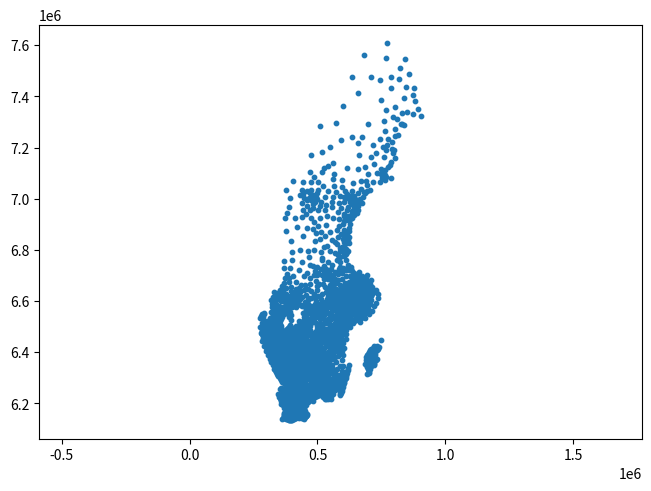

This figure's Python source:
import matplotlib.pyplot as plt
def scatter(ax, x, y):
  ax.scatter(x, y, s=10)
fig, ax = plt.subplots(1,1, constrained_layout=True)
scatter(ax, [370967, 392991, 394806, 296621, 366922, 459418, 375272, 475478, 561330, 588014, 366757, 670285, 375772, 583370, 531204, 359437, 640495, 646497, 518150, 321685, 664274, 704623, 288871, 472723, 354628, 514408, 335613, 469090, 588380, 399647, 599346, 405309, 675475, 347295, 526711, 380630, 530297, 539779, 362586, 715455, 419075, 368958, 406959, 351606, 571230, 509494, 391906, 395752, 485110, 701056, 631711, 721773, 659383, 376082, 364270, 456637, 368296, 533252, 463346, 515084, 504902, 289982, 326254, 376472, 647387, 515862, 305152, 362532, 602615, 529595, 374504, 609412, 424091, 526634, 730889, 385331, 323094, 495660, 595838, 652353, 606157, 447454, 505021, 659388, 384060, 501882, 497816, 366291, 708745, 429293, 489688, 689205, 302620, 323420, 338141, 439147, 281313, 299937, 650224, 367551, 493383, 390306, 311607, 512869, 517121, 784350, 369267, 583627, 673108, 512259, 506066, 472091, 383525, 508347, 461936, 650785, 362731, 448645, 695583, 837314, 439652, 479724, 575896, 874409, 363917, 438688, 361400, 432599, 706871, 439913, 599524, 598337, 630504, 511663, 445055, 404945, 423889, 490011, 689354, 369186, 404349, 672364, 676303, 459617, 372284, 610963, 710017, 422576, 708920, 560677, 596315, 640463, 389698, 487916, 442515, 404423, 469796, 471598, 688306, 363106, 666868, 507836, 497148, 541405, 330440, 343182, 586111, 385912, 573443, 380810, 360004, 505198, 545213, 571440, 648310, 512591, 554201, 578003, 376415, 425495, 407703, 452255, 719997, 322043, 578843, 499136, 674340, 460739, 598672, 388110, 593463, 661511, 588290, 486490, 377074, 488417, 340309, 377923, 601599, 671322, 556351, 702722, 610090, 655200, 360439, 543809, 544319, 361516, 420423, 701492, 419053, 557904, 665544, 433832, 376097, 333536, 540406, 531627, 398336, 568294, 640607, 378880, 375446, 341284, 904703, 399042, 496636, 509264, 681183, 423886, 494607, 413306, 373187, 381070, 325706, 562442, 430033, 681191, 366431, 561914, 418113, 653005, 606011, 604019, 593522, 304734, 373451, 340250, 552086, 701138, 595518, 622912, 380720, 434124, 370875, 415541, 699277, 301078, 489308, 318240, 475782, 426427, 701536, 348448, 583325, 575121, 442112, 419750, 340206, 608195, 614368, 341434, 583187, 680675, 360693, 462990, 443021, 311140, 389383, 589388, 613002, 559197, 589668, 332540, 457829, 370680, 584071, 384832, 408223, 373798, 497374, 495912, 320102, 492291, 481889, 359200, 704130, 623700, 408952, 370265, 441531, 488453, 615288, 417416, 380518, 406840, 472686, 338325, 591589, 458497, 704816, 372949, 347898, 423333, 400397, 673379, 573788, 355371, 370254, 670244, 601057, 377542, 409545, 429351, 635669, 670365, 759155, 467825, 639400, 389254, 634125, 398935, 642114, 592351, 447708, 379715, 451546, 457979, 412947, 357920, 341884, 319216, 660397, 430616, 413043, 337097, 436081, 388181, 449145, 365241, 594562, 335136, 692185, 761519, 628738, 668167, 561532, 742416, 607017, 600106, 381272, 704198, 314826, 568530, 586605, 321540, 524855, 546305, 383562, 398201, 811541, 385123, 692963, 728762, 441174, 376487, 496565, 374024, 438689, 462462, 404612, 507726, 375616, 427548, 426166, 343376, 461380, 494704, 696191, 312547, 541508, 677880, 615451, 610086, 796407, 676221, 605250, 514202, 324257, 488977, 700080, 677356, 413159, 438745, 536870, 571001, 721122, 324802, 591945, 445893, 623574, 522109, 720257, 401474, 722674, 440128, 505700, 320342, 706468, 505063, 686520, 503192, 377704, 602258, 619126, 330684, 330444, 387233, 635376, 590579, 310436, 433283, 316971, 680944, 383488, 422759, 384291, 662814, 739565, 373590, 513934, 335184, 384776, 760904, 319902, 389176, 573623, 649259, 371152, 497083, 358445, 879784, 539154, 435525, 726940, 600053, 364607, 549811, 332352, 314631, 291611, 462971, 443318, 353387, 442754, 618299, 573025, 394309, 397753, 366266, 568894, 568646, 378413, 291819, 410359, 414328, 375617, 489729, 703174, 605071, 592815, 390507, 432882, 350465, 370518, 386490, 333447, 563883, 332364, 325212, 603661, 619501, 690935, 431693, 404993, 418547, 554125, 420340, 430362, 567971, 613867, 317666, 433132, 626950, 382567, 597934, 373031, 432100, 323392, 578838, 670208, 373745, 439602, 296724, 659407, 380987, 475277, 432541, 788751, 379770, 728490, 412302, 413850, 374475, 375745, 610071, 419030, 819212, 557705, 348417, 342971, 377903, 388776, 442524, 580994, 718547, 424503, 606672, 763876, 567607, 349456, 357746, 569188, 594175, 403529, 341454, 509873, 556470, 293094, 764634, 712997, 561914, 705541, 474816, 437441, 476729, 435505, 444583, 667471, 520948, 598332, 513106, 277935, 373237, 362165, 768486, 445051, 698021, 663884, 419950, 429711, 691961, 413180, 316768, 412418, 328935, 498447, 379660, 453726, 647620, 441500, 369416, 344453, 430807, 314602, 725561, 396086, 332187, 407639, 621697, 433296, 427110, 724425, 486865, 511899, 422227, 514783, 484837, 434485, 422598, 604398, 542631, 674136, 539683, 364939, 440327, 627792, 386527, 554599, 379199, 452194, 451562, 378173, 602219, 461999, 467422, 582585, 312671, 368537, 414210, 449422, 376974, 408966, 397731, 392202, 413319, 550086, 543099, 552785, 439289, 355417, 310643, 345501, 398385, 368258, 424503, 611960, 519682, 389791, 385036, 455007, 582396, 356051, 842711, 450472, 311351, 489782, 674630, 553552, 438924, 474224, 377841, 450652, 387667, 575034, 415583, 420766, 443440, 382482, 438533, 634775, 583056, 470361, 530120, 496149, 426288, 415437, 382798, 485572, 588586, 580886, 429501, 517422, 508970, 415688, 626673, 492056, 427386, 318893, 471761, 546722, 436564, 327591, 415680, 366464, 575704, 324496, 543513, 588632, 390825, 558609, 338153, 513678, 564059, 515570, 384045, 409580, 422509, 572426, 587063, 519626, 369265, 588137, 432422, 473278, 556547, 532029, 395339, 525254, 634757, 501716, 388865, 417163, 511612, 409434, 315147, 406648, 434960, 429311, 386044, 658479, 488062, 287848, 570754, 416989, 355056, 476939, 406289, 519010, 434193, 635643, 378500, 311556, 594503, 525407, 565129, 395639, 370845, 411253, 631980, 410035, 328440, 459678, 482724, 353214, 533383, 657863, 441160, 413362, 374807, 329190, 393286, 593833, 359578, 444841, 365503, 562487, 454972, 597929, 569249, 427779, 569922, 632017, 550958, 517179, 325962, 596184, 575761, 383046, 422279, 628378, 456678, 320609, 366515, 374126, 353085, 447749, 574749, 587371, 392937, 376784, 535115, 489518, 601817, 791458, 695480, 370211, 316189, 451088, 417695, 351033, 458149, 616850, 403573, 430109, 334213, 519989, 331808, 588369, 377901, 369368, 451791, 306561, 397951, 372288, 365496, 396199, 424240, 668147, 615322, 517787, 597159, 670689, 654928, 388010, 351457, 575457, 765734, 599648, 373254, 563364, 397665, 699599, 661121, 443340, 637938, 623475, 500293, 627312, 606045, 509347, 518575, 544648, 433895, 591456, 381362, 419010, 430956, 383715, 554463, 449000, 324603, 372511, 626692, 686809, 677371, 371454, 395756, 551475, 445587, 372447, 585922, 529066, 420057, 535019, 381412, 483730, 421047, 597573, 631478, 482192, 610379, 556409, 377350, 360415, 426044, 421203, 643071, 466384, 318297, 541688, 400029, 383925, 515576, 479357, 533148, 368834, 428076, 542076, 427096, 526387, 659647, 378394, 413075, 500455, 374321, 406944, 617013, 588580, 525377, 499951, 318398, 412489, 500723, 507747, 512598, 602819, 382462, 381072, 401478, 303461, 312782, 576988, 611204, 329062, 371423, 666148, 325481, 325495, 568445, 370133, 617799, 776594, 407837, 524279, 644310, 457929, 614053, 411838, 314701, 358880, 417090, 606812, 290043, 420109, 447185, 388006, 339670, 381602, 538536, 541636, 533541, 689091, 455822, 670756, 488464, 444886, 710680, 336684, 714287, 437737, 719101, 521761, 369255, 619610, 319721, 556503, 674744, 376438, 519629, 554068, 622070, 473849, 323126, 531074, 653410, 582930, 532528, 697149, 582686, 387172, 404454, 435383, 372599, 413805, 442803, 627808, 427836, 582059, 436215, 328639, 363255, 561023, 387449, 671147, 537870, 430605, 405117, 567741, 291006, 665138, 449366, 377899, 797386, 429359, 487802, 601772, 418305, 502991, 482067, 560225, 354355, 751207, 511412, 627735, 461019, 593116, 392209, 399786, 410591, 419433, 444354, 497063, 604757, 361365, 544226, 349598, 545657, 378581, 373557, 711206, 412907, 512859, 348409, 358992, 690045, 493991, 409374, 439741, 667321, 556587, 446481, 827288, 426134, 438583, 421631, 367873, 346216, 481045, 371185, 380063, 430956, 397318, 501227, 293976, 383847, 709538, 654368, 335246, 550845, 692456, 389233, 438497, 638945, 596464, 538480, 698471, 732953, 638911, 665558, 443548, 877952, 578802, 413801, 402871, 303376, 384202, 635437, 620773, 715074, 509171, 542905, 377459, 487119, 315983, 505931, 440568, 419476, 531908, 378802, 636516, 492722, 355026, 414071, 748514, 547548, 344828, 647238, 673776, 364236, 404449, 602426, 621071, 466529, 660581, 564626, 590058, 626422, 486306, 492527, 563421, 654728, 433896, 426523, 345737, 343046, 382974, 433225, 436597, 701454, 494593, 476632, 400505, 402972, 639481, 381965, 408964, 433287, 614035, 419540, 587945, 451611, 396878, 653119, 449793, 603541, 484269, 385393, 595561, 458400, 456629, 381283, 452634, 307720, 333129, 710445, 666266, 394485, 300475, 469440, 422111, 680462, 349204, 690996, 391091, 616101, 440194, 570709, 392607, 395660, 577084, 616258, 313661, 374353, 551236, 420025, 611163, 463231, 557360, 716420, 428209, 453386, 380625, 390015, 370600, 684873, 652394, 384675, 606093, 274314, 357971, 397942, 317047, 484080, 764482, 373443, 434848, 844351, 318681, 671160, 745273, 446033, 356366, 382102, 352640, 596942, 599278, 375703, 434695, 444093, 283744, 749469, 446251, 581886, 422502, 658128, 348571, 533271, 590652, 674930, 479187, 720649, 522806, 435979, 415657, 400161, 429514, 398358, 548462, 378864, 788575, 487847, 332975, 446338, 316825, 672736, 577194, 446375, 386528, 436392, 301992, 404420, 607309, 382702, 703519, 497622, 395911, 433590, 535086, 320680, 643366, 376282, 791530, 612405, 556140, 653557, 359768, 551590, 425154, 534321, 645231, 645342, 413573, 383872, 580413, 409631, 370510, 429575, 419444, 348942, 510917, 544496, 389890, 425234, 434047, 522969, 395774, 709784, 582068, 510426, 407405, 296907, 381301, 289918, 622650, 415492, 520817, 450550, 409173, 412691, 389782, 545211, 523720, 380882, 412937, 577270, 363173, 765887, 564956, 630790, 513169, 460877, 340445, 453864, 433597, 622646, 598050, 386688, 319127, 299155, 389026, 554229, 317297, 375844, 282244, 430315, 574798, 583527, 488109, 606692, 718502, 699123, 375162, 353956, 371882, 418522, 293836, 425853, 321227, 335344, 327928, 696157, 401917, 466215, 651089, 390330, 544655, 514150, 500862, 673660, 401056, 341448, 391569, 439470, 719290, 623759, 362574, 324316, 408528, 391566, 399555, 451512, 456539, 521032, 634231, 595098, 562420, 556069, 368183, 473937, 390705, 686759, 281860, 438591, 598742, 381849, 452710, 356608, 391710, 362923, 724017, 442541, 418429, 448712, 416494, 395957, 376569, 354680, 392821, 706597, 385426, 521259, 614709, 628643, 489636, 436345, 541232, 563072, 453076, 365540, 673788, 433895, 645551, 498019, 451124, 362157, 700599, 316173, 475955, 367961, 426340, 498212, 506076, 440052, 401481, 493638, 609967, 424234, 358357, 557010, 466698, 323373, 361352, 404364, 387745, 402825, 433491, 372132, 377003, 324605, 587832, 634511, 418830, 364994, 452628, 579539, 420178, 688475, 383380, 662882, 476983, 584809, 380612, 415626, 317830, 527699, 413092, 424431, 381981, 389620, 483004, 643896, 442961, 619366, 623093, 617861, 400476, 357978, 713584, 339197, 524393, 459538, 523580, 591381, 600648, 538520, 550702, 586847, 406353, 316623, 398546, 590650, 343023, 313172, 431383, 581818, 566446, 333005, 449954, 375765, 533936, 717792, 529242, 801913, 410386, 684034, 455574, 404341, 369500, 401687, 401946, 520477, 516510, 359828, 612189, 411131, 392021, 659556, 330747, 632217, 359083, 616185, 373073, 680826, 734532, 598918, 443688, 411910, 375943, 697970, 510487, 365209, 393408, 311064, 613248, 676583, 605201, 440239, 427162, 497190, 416706, 567797, 506306, 426849, 404307, 534909, 355235, 709260, 493135, 514415, 378923, 686141, 398764, 377814, 664478, 568189, 337939, 358269, 589337, 517227, 636644, 367584, 530926, 362116, 380472, 412970, 395205, 424758, 445932, 636148, 583881, 687099, 435606, 393145, 330619, 410859, 466633, 661022, 717432, 525343, 569699, 441845, 306131, 396455, 441673, 540696, 517416, 386102, 518221, 507828, 412833, 620633, 477046, 651084, 392888, 673312, 428673, 500547, 404953, 664843, 589480, 536516, 432539, 516616, 433763, 641459, 673594, 440942, 320182, 710119, 443037, 409038, 339356, 712245, 364045, 802094, 633100, 730068, 594895, 578671, 371856, 458865, 306842, 637529, 434170, 547957, 459745, 457139, 404774, 393629, 659263, 552373, 523539, 533197, 685364, 653206, 389033, 577296, 343142, 389442, 657155, 624168, 631391, 400985, 394726, 374018, 376681, 433976, 523346, 425134, 671065, 626744, 712932, 388177, 504105, 693145, 644621, 397825, 377727, 395991, 492185, 381383, 375889, 512560, 506962, 695506, 366688, 451707, 581280, 662145, 320315, 531827, 569301, 508269, 399188, 567632, 498835, 443840, 294773, 331793, 404561, 349539, 517375, 376520, 439858, 585636, 687440, 601420, 674941, 426395, 518443, 392205, 483515, 577379, 804867, 461919, 632468, 451400, 299809, 322030, 409083, 652784, 289851, 671863, 566767, 525098, 533666, 407614, 635930, 659776, 587288, 640981, 489237, 386384, 438913, 441622, 396066, 531725, 801026, 481629, 481783, 528803, 399950, 522079, 631213, 480999, 526237, 512956, 465673, 359067, 462864, 284347, 455566, 391186, 352203, 628698, 284251, 438726, 548165, 712735, 540644, 445613, 698115, 361327, 351157, 340130, 347152, 503555, 478305, 356740, 343645, 634646, 692977, 398053, 365203, 441385, 488444, 347038, 606003, 457651, 702622, 395607, 548225, 479591, 314298, 596113, 636939, 432312, 388009, 647273, 708147, 607285, 348707, 276803, 440044, 589306, 467260, 549584, 296937, 712610, 381630, 496507, 705663, 495185, 613185, 508586, 402498, 647985, 397072, 441471, 353982, 655230, 482355, 371880, 498896, 515745, 597768, 665714, 562402, 368203, 580665, 461523, 526535, 285716, 383755, 420666, 470048, 457500, 402068, 348252, 631762, 443557, 350652, 661518, 362367, 413928, 475759, 701135, 412136, 487689, 567552, 302948, 464410, 697430, 479479, 364433, 597664, 442206, 387166, 376583, 520163, 506727, 563470, 354491, 560585, 645975, 322029, 383400, 704630, 595646, 590574, 316680, 374493, 351917, 438076, 694439, 530836, 657649, 390455, 403961, 595532, 379635, 689202, 406425, 610665, 401999, 611016, 469083, 365951, 412606, 458706, 433953, 728701, 423743, 362946, 579225, 369681, 704313, 391035, 466634, 415068, 481151, 468454, 589269, 535011, 622782, 723627, 548202, 348169, 707284, 538710, 665542, 525540, 429484, 469223, 372936, 387659, 337547, 409811, 583943, 377988, 660215, 748350, 429578, 603997, 542703, 526623, 552202, 427400, 553989, 497924, 551503, 469299, 337836, 320938, 550073, 508513, 509226, 699527, 620959, 400569, 593051, 562308, 682012, 788517, 446128, 439051, 638722, 613607, 437689, 405147, 492565, 382483, 594746, 648448, 482231, 351915, 774709, 485791, 544999, 390192, 495599, 588068, 365357, 737536, 662393, 654164, 703174, 418711, 492462, 371519, 443371, 498974, 652066, 283152, 662368, 312589, 621869, 369264, 449800, 502921, 469824, 587467, 831761, 575865, 672379, 560927, 514637, 574420, 329631, 337293, 376846, 533323, 586765, 706658, 572627, 446703, 722606, 709012, 380917, 694575, 356315, 457436, 394343, 355328, 483573, 516917, 694192, 564135, 355723, 376307, 453252, 435285, 575472, 627973, 363196, 637025, 771423, 856432, 703297, 633897, 523023, 411321, 327419, 602280, 316674, 606459, 320266, 400995, 650751, 362467, 424027, 467050, 496515, 444844, 539801, 560228, 476411, 768132, 430158, 428821, 755053, 525978, 594223, 481683, 403039, 411229, 562752, 484527, 364375, 435825, 384896, 648053, 473621, 342407, 451087, 447684, 365458, 692549, 785523, 626247, 587052, 387972, 555213, 487084, 356283, 347238, 488329, 678462, 360944, 426261, 353970, 720028, 616663, 538911, 523104, 621018, 387208, 350200, 507349, 498580, 533592, 384788, 384553, 629542, 419934, 425090, 391187, 659305, 711605, 694915, 387754, 327244, 475823, 422592, 363197, 503720, 398554, 327803, 401331, 451936, 372711, 552917, 667960, 596768, 526051, 547686, 613969, 399429, 393789, 710946, 529999, 678299, 475536, 433100, 482822, 529012, 436428, 415952, 502294, 528847, 464813, 381420, 417891, 603190, 369755, 708621, 421299, 343726, 416409, 504784, 548221, 356821, 872447, 673814, 513935, 451672, 434272, 671405, 702355, 475458, 443895, 587452, 401026, 654027, 568552, 620113, 300439, 401928, 573972, 435835, 737287, 589187, 456039, 723242, 552398, 417937, 621907, 370420, 683108, 497002, 500941, 570938, 670653, 401216, 384938, 647710, 571839, 383973, 483587, 474872, 345568, 368550, 455987, 705511, 517072, 693188, 588980, 444753, 710895, 418138, 617848, 642210, 480375, 441760, 568930, 396285, 586124, 371711, 583046, 437889, 390206, 622640, 366911, 517454, 579387, 488074, 383832, 695124, 510053, 677499, 431856, 511840, 429985, 548311, 616249, 375293, 689885, 455276, 561056, 419777, 536381, 610280, 622003, 448531, 379308, 371366, 557097, 675236, 558643, 715038, 354368, 351747, 392985, 416938, 430584, 416103, 491526, 447545, 428774, 389098, 401095, 469543, 399336, 595586, 483093, 491214, 429598, 564227, 589158, 454048, 615697, 532964, 385435, 749756, 534445, 325667, 384102, 422517, 658515, 288541, 337932, 693920, 643063, 573891, 616415, 609681, 573573, 445696, 376179, 339301, 399130, 384565, 328573, 644793, 594156, 375127, 731919, 362527, 633395, 603393, 436784, 662212, 409675, 462340, 480154, 306000, 446257, 593025, 645875, 650574, 474323, 493792, 475764, 372587, 441172, 493937, 503451, 823913, 402415, 736181, 564601, 366116, 544961, 428411, 383956, 451132, 462599, 666341, 563298, 360338, 405833, 306636, 657973, 500015, 395045, 674013, 426139, 742810, 483408, 560394, 815238, 710647, 386465, 603798, 491901, 551694, 673008, 508203, 380837, 612818, 445924, 357363, 574713, 347764, 386723, 578775, 542199, 382108, 565973, 440236, 638237, 421465, 428979, 570277, 651651, 534420, 498470, 457151, 582537, 368718, 372395, 713961, 379856, 717327, 651596, 383617, 386257, 616213, 415715, 490789, 404878, 403106, 368867, 894634, 371952, 388784, 468881, 613070, 459790, 498020, 509446, 795204, 837379, 704023, 382799, 341527, 372990, 538014, 284488, 526264, 715090, 405602, 320519, 850579, 688665, 375169, 581912, 402594, 771653, 573169, 642291, 403050, 641476, 674965, 354793, 424419, 488457, 290367, 376629, 407628, 329317, 424278, 548261, 451931, 324304, 524811, 670261, 349738, 499608, 524364, 584720, 581420, 335377, 441027, 475352, 468262, 494773, 408972, 594108, 495025, 446648, 768020, 468266, 417951, 368129, 534547, 574945, 449968, 706238, 635408, 509656, 427075, 389652, 548791, 520326, 490310, 392756, 392767, 636810, 611412, 407940, 377129, 376055, 488346, 594688, 430054, 375760, 386760, 464984, 495797, 395431, 456606, 452781, 504581, 380882, 391131, 496054, 371814, 375775, 829850, 537153, 524288, 669961, 403910, 444389, 539656, 683901, 366055, 711890, 457682, 514135, 498264, 411541, 504914, 697163, 387850, 427782, 375516, 390939, 413401, 484421, 588017, 414868, 312348, 624050, 374950, 706710, 324018, 697538, 495233, 389028, 568429, 476183, 598542, 673020, 554870, 392253, 520443, 625037, 430062, 380050, 626351, 377210, 337844, 511006, 401180, 549477, 501886, 444149, 391077, 703960, 491861, 694638, 337100, 508100, 359010, 614996, 411794, 670566, 408383, 289491, 400362, 413290, 526078, 439198, 646428, 423352, 550642, 482377, 325201, 417358, 382659, 420164, 427660, 579908, 433703, 320354, 596083, 429319, 431243, 395624, 373332, 641068, 539468, 626111, 657907, 396943, 489709, 699552, 358643, 277642, 430615, 554153, 436419, 679212, 408376, 327527, 355551, 424617, 427413, 386967, 321357, 318702, 425050, 387256, 354323, 418613, 340618, 393581, 623731, 412306, 442154, 642890, 382411, 542017, 687127, 488451, 416422, 323310, 360442, 425424, 454369, 578692, 599808, 473835, 469476, 388670, 369906, 585385, 408595, 365411, 422623, 630015, 679016, 414790, 398111, 603936, 683691, 365391, 339499, 445759, 618707, 381425, 621849, 382806, 515879, 370640, 496776, 341850, 335805, 602376, 613407, 670400, 686761, 392611, 423336, 644585, 414539, 696287, 441495, 490044, 447579, ], [6.15203e+06, 6.46251e+06, 6.38549e+06, 6.46248e+06, 6.25578e+06, 6.51531e+06, 6.87248e+06, 6.51488e+06, 6.58444e+06, 6.26363e+06, 6.48059e+06, 6.57771e+06, 6.3206e+06, 6.57008e+06, 7.00741e+06, 6.25414e+06, 6.62291e+06, 6.54391e+06, 6.70113e+06, 6.40124e+06, 6.67183e+06, 6.39312e+06, 6.5254e+06, 6.30443e+06, 6.34246e+06, 6.47517e+06, 6.4355e+06, 7.10612e+06, 6.34689e+06, 6.47695e+06, 6.27499e+06, 6.49653e+06, 6.61131e+06, 6.30821e+06, 6.52934e+06, 6.29562e+06, 6.65591e+06, 6.45371e+06, 6.2119e+06, 6.35997e+06, 6.36225e+06, 6.46777e+06, 6.19319e+06, 6.23015e+06, 6.57606e+06, 7.28599e+06, 6.1925e+06, 6.54428e+06, 6.70084e+06, 6.35188e+06, 6.56629e+06, 7.13531e+06, 7.41133e+06, 6.23697e+06, 6.35636e+06, 6.40522e+06, 6.22813e+06, 6.47478e+06, 6.21778e+06, 6.43538e+06, 6.36819e+06, 6.44222e+06, 6.36123e+06, 6.28372e+06, 6.56003e+06, 6.55655e+06, 6.41376e+06, 6.57739e+06, 7.00841e+06, 6.41857e+06, 6.19987e+06, 6.60582e+06, 6.17233e+06, 6.3529e+06, 7.09968e+06, 6.43246e+06, 6.57712e+06, 6.55308e+06, 6.58475e+06, 6.56504e+06, 6.5483e+06, 6.21131e+06, 6.43847e+06, 6.63184e+06, 6.45239e+06, 6.24963e+06, 6.46739e+06, 6.61719e+06, 6.6183e+06, 6.50597e+06, 6.47197e+06, 6.62883e+06, 6.45769e+06, 6.39841e+06, 6.4963e+06, 6.43466e+06, 6.47312e+06, 6.40372e+06, 6.56319e+06, 6.47388e+06, 6.32086e+06, 6.35352e+06, 6.42134e+06, 6.60752e+06, 6.36428e+06, 7.13248e+06, 6.4367e+06, 6.28402e+06, 6.57358e+06, 6.37143e+06, 6.48031e+06, 6.4168e+06, 6.16504e+06, 6.55429e+06, 6.64773e+06, 6.68517e+06, 6.66043e+06, 6.14492e+06, 7.29119e+06, 7.39226e+06, 6.21951e+06, 6.31781e+06, 6.26838e+06, 7.32927e+06, 6.30036e+06, 6.49597e+06, 6.45667e+06, 6.29323e+06, 6.3859e+06, 6.15017e+06, 6.66001e+06, 6.34625e+06, 6.58648e+06, 6.57725e+06, 6.52281e+06, 6.60523e+06, 6.14591e+06, 6.44455e+06, 6.57492e+06, 6.36303e+06, 6.34071e+06, 6.98201e+06, 6.57218e+06, 6.25104e+06, 6.27585e+06, 6.47105e+06, 6.37945e+06, 6.41814e+06, 6.40574e+06, 6.27638e+06, 6.25703e+06, 6.69719e+06, 6.54795e+06, 6.46974e+06, 6.30017e+06, 6.48073e+06, 6.69194e+06, 6.27641e+06, 6.38012e+06, 6.2507e+06, 6.56402e+06, 6.57362e+06, 6.25886e+06, 6.75359e+06, 6.63632e+06, 6.50545e+06, 6.61389e+06, 6.17291e+06, 7.29592e+06, 6.18155e+06, 6.43412e+06, 6.47383e+06, 6.43632e+06, 6.45905e+06, 6.63851e+06, 6.7255e+06, 6.31901e+06, 6.49795e+06, 6.29742e+06, 6.38658e+06, 6.23549e+06, 6.47458e+06, 6.4236e+06, 6.45386e+06, 6.59597e+06, 6.32512e+06, 6.57943e+06, 6.41632e+06, 6.49071e+06, 6.23479e+06, 6.86212e+06, 6.60179e+06, 7.01243e+06, 6.99719e+06, 6.13891e+06, 6.56393e+06, 6.36184e+06, 6.22251e+06, 6.60845e+06, 6.65507e+06, 6.48861e+06, 6.38362e+06, 6.62371e+06, 6.59912e+06, 6.36247e+06, 6.46151e+06, 6.71077e+06, 6.3793e+06, 6.89112e+06, 6.33057e+06, 6.44225e+06, 6.44941e+06, 6.5754e+06, 6.14563e+06, 6.44524e+06, 6.44223e+06, 6.24224e+06, 6.72545e+06, 6.26663e+06, 6.53908e+06, 6.62627e+06, 6.17135e+06, 6.19391e+06, 6.33533e+06, 7.32197e+06, 6.35715e+06, 6.30009e+06, 6.40473e+06, 6.62229e+06, 6.47363e+06, 6.37687e+06, 6.23058e+06, 6.48473e+06, 6.55317e+06, 6.37059e+06, 6.63047e+06, 6.45464e+06, 7.02617e+06, 6.23557e+06, 6.28476e+06, 6.19883e+06, 6.63423e+06, 6.29574e+06, 6.41755e+06, 6.49587e+06, 6.38827e+06, 6.30434e+06, 6.36802e+06, 6.21804e+06, 6.38802e+06, 6.46549e+06, 6.72893e+06, 6.22972e+06, 6.23782e+06, 6.44105e+06, 6.5829e+06, 6.6505e+06, 6.49844e+06, 6.83559e+06, 6.42318e+06, 6.44822e+06, 6.17735e+06, 6.31891e+06, 6.35518e+06, 6.64066e+06, 6.82132e+06, 6.45049e+06, 6.21758e+06, 6.47186e+06, 6.92192e+06, 6.60213e+06, 6.32846e+06, 6.52316e+06, 6.66496e+06, 6.40867e+06, 6.79467e+06, 6.14936e+06, 6.49746e+06, 6.56463e+06, 6.27178e+06, 6.75909e+06, 6.50146e+06, 6.75131e+06, 6.45295e+06, 6.20822e+06, 6.48142e+06, 6.3008e+06, 6.15716e+06, 6.49629e+06, 6.1649e+06, 6.73249e+06, 6.45415e+06, 6.39905e+06, 6.40935e+06, 6.55929e+06, 6.3038e+06, 6.63698e+06, 6.72242e+06, 6.14732e+06, 6.18168e+06, 6.31773e+06, 6.24377e+06, 6.73036e+06, 6.63511e+06, 6.48291e+06, 6.44895e+06, 6.23616e+06, 6.44142e+06, 6.53144e+06, 6.27259e+06, 6.37837e+06, 6.4688e+06, 6.5123e+06, 6.49561e+06, 6.35132e+06, 6.58927e+06, 6.48907e+06, 6.34853e+06, 6.15772e+06, 7.0712e+06, 6.90256e+06, 6.64962e+06, 6.16967e+06, 6.64963e+06, 6.97789e+06, 6.57976e+06, 7.30299e+06, 6.53004e+06, 6.64195e+06, 6.49055e+06, 6.6866e+06, 6.18631e+06, 6.58297e+06, 6.24187e+06, 6.64142e+06, 6.2339e+06, 6.57524e+06, 6.97216e+06, 6.48236e+06, 6.21273e+06, 6.44914e+06, 6.60445e+06, 6.59172e+06, 6.44774e+06, 6.45363e+06, 6.60511e+06, 6.35388e+06, 6.40606e+06, 6.21884e+06, 6.47664e+06, 7.07323e+06, 6.39526e+06, 6.34959e+06, 7.16482e+06, 6.49973e+06, 6.58591e+06, 6.3346e+06, 7.23405e+06, 6.67236e+06, 6.52849e+06, 6.4334e+06, 6.408e+06, 6.48782e+06, 6.49687e+06, 6.62437e+06, 6.4195e+06, 6.33487e+06, 6.24621e+06, 6.14219e+06, 6.36422e+06, 7.30982e+06, 6.46685e+06, 6.31348e+06, 7.1777e+06, 6.14144e+06, 6.62936e+06, 6.27492e+06, 6.68923e+06, 6.98345e+06, 6.60231e+06, 6.18793e+06, 6.26155e+06, 6.4811e+06, 6.21225e+06, 6.62052e+06, 6.34419e+06, 6.43469e+06, 6.31187e+06, 6.66228e+06, 6.39995e+06, 6.57605e+06, 6.61478e+06, 6.59498e+06, 6.7222e+06, 7.17719e+06, 6.57862e+06, 6.28997e+06, 6.46444e+06, 6.47053e+06, 6.47683e+06, 6.3567e+06, 6.56813e+06, 6.33819e+06, 7.03584e+06, 6.22527e+06, 6.64891e+06, 6.35972e+06, 6.61411e+06, 6.27731e+06, 6.26731e+06, 6.62882e+06, 6.31365e+06, 6.3503e+06, 6.21344e+06, 6.3773e+06, 6.46633e+06, 6.46733e+06, 6.47569e+06, 7.03247e+06, 6.47218e+06, 6.60836e+06, 6.5631e+06, 6.4755e+06, 6.56175e+06, 6.56917e+06, 6.41214e+06, 6.35936e+06, 6.18587e+06, 6.59682e+06, 6.60579e+06, 6.40579e+06, 6.80046e+06, 6.38766e+06, 6.54442e+06, 6.41731e+06, 6.18523e+06, 6.49142e+06, 6.62807e+06, 6.41915e+06, 6.14793e+06, 6.58361e+06, 6.52662e+06, 6.46232e+06, 7.09666e+06, 6.40033e+06, 6.57319e+06, 7.02741e+06, 6.60092e+06, 6.15384e+06, 6.3478e+06, 6.44904e+06, 7.38241e+06, 6.48088e+06, 6.16392e+06, 6.63646e+06, 6.43455e+06, 6.43442e+06, 6.62629e+06, 6.44731e+06, 6.43158e+06, 6.46506e+06, 6.61183e+06, 6.22333e+06, 6.61266e+06, 6.15352e+06, 6.74165e+06, 6.26451e+06, 6.31505e+06, 6.181e+06, 6.30745e+06, 6.4944e+06, 6.47156e+06, 6.42989e+06, 6.42495e+06, 6.3237e+06, 6.17311e+06, 6.1633e+06, 6.30305e+06, 6.40056e+06, 6.59081e+06, 6.96473e+06, 6.69041e+06, 6.50848e+06, 6.32539e+06, 6.15552e+06, 6.3976e+06, 6.3414e+06, 6.61897e+06, 6.34395e+06, 6.41151e+06, 6.91317e+06, 6.93334e+06, 6.69294e+06, 6.26006e+06, 6.14997e+06, 6.46468e+06, 6.55482e+06, 6.47014e+06, 7.01645e+06, 6.41968e+06, 6.64366e+06, 6.41055e+06, 6.48661e+06, 6.63536e+06, 6.40216e+06, 6.6336e+06, 6.2234e+06, 6.49359e+06, 6.4015e+06, 6.60502e+06, 6.53245e+06, 6.4566e+06, 6.15487e+06, 6.47697e+06, 7.21678e+06, 6.4643e+06, 6.64001e+06, 6.46812e+06, 7.14469e+06, 6.46043e+06, 6.36856e+06, 6.15163e+06, 6.44342e+06, 6.56614e+06, 6.44021e+06, 6.61923e+06, 6.49004e+06, 7.46937e+06, 6.41907e+06, 6.46855e+06, 6.46497e+06, 6.45564e+06, 6.46131e+06, 6.49275e+06, 6.477e+06, 6.39156e+06, 6.47884e+06, 6.63478e+06, 7.0912e+06, 6.51518e+06, 6.50054e+06, 6.20881e+06, 6.60018e+06, 6.28801e+06, 6.4335e+06, 6.39719e+06, 6.47215e+06, 6.46187e+06, 6.45261e+06, 7.26551e+06, 6.35558e+06, 6.70172e+06, 6.33569e+06, 7.03548e+06, 6.50157e+06, 6.42186e+06, 6.22211e+06, 6.40655e+06, 6.99883e+06, 6.2827e+06, 6.7907e+06, 6.30524e+06, 6.47488e+06, 6.25941e+06, 6.2024e+06, 7.54932e+06, 6.46876e+06, 6.37839e+06, 7.17239e+06, 6.21168e+06, 6.15855e+06, 6.37605e+06, 6.21857e+06, 6.39593e+06, 6.14316e+06, 6.39396e+06, 6.38504e+06, 6.19497e+06, 6.40455e+06, 6.53067e+06, 6.48194e+06, 6.4512e+06, 6.38296e+06, 6.32293e+06, 6.37979e+06, 6.41218e+06, 6.60391e+06, 6.38286e+06, 6.21071e+06, 6.58944e+06, 6.43881e+06, 6.14611e+06, 6.39801e+06, 6.54982e+06, 6.47045e+06, 6.26779e+06, 6.38046e+06, 6.7982e+06, 6.17626e+06, 6.43024e+06, 6.62731e+06, 6.40266e+06, 7.23998e+06, 6.44523e+06, 6.38895e+06, 6.51966e+06, 6.99509e+06, 6.32992e+06, 6.52821e+06, 6.16133e+06, 6.46726e+06, 6.43801e+06, 6.15653e+06, 6.5205e+06, 6.42381e+06, 6.43455e+06, 6.89314e+06, 6.53369e+06, 6.40407e+06, 6.366e+06, 6.28817e+06, 6.3645e+06, 6.41874e+06, 6.43375e+06, 6.47768e+06, 6.30114e+06, 6.5453e+06, 6.48312e+06, 6.43081e+06, 6.17282e+06, 6.32733e+06, 6.44989e+06, 6.493e+06, 6.48205e+06, 6.43002e+06, 6.43905e+06, 6.53479e+06, 6.66733e+06, 6.19538e+06, 6.38224e+06, 6.15555e+06, 6.49372e+06, 6.19789e+06, 7.54776e+06, 6.30183e+06, 6.42675e+06, 6.23251e+06, 6.5541e+06, 6.47981e+06, 6.19958e+06, 6.40662e+06, 6.37862e+06, 6.66291e+06, 6.17741e+06, 6.87727e+06, 6.44789e+06, 6.43692e+06, 6.2162e+06, 6.24255e+06, 6.15938e+06, 6.63884e+06, 6.53763e+06, 6.7419e+06, 6.5483e+06, 6.86664e+06, 6.37343e+06, 6.49315e+06, 6.46882e+06, 6.33685e+06, 6.25237e+06, 6.70432e+06, 6.33563e+06, 6.56865e+06, 6.46258e+06, 6.22531e+06, 6.59749e+06, 6.71747e+06, 6.15023e+06, 6.45619e+06, 6.48868e+06, 6.36346e+06, 6.32629e+06, 6.49021e+06, 6.4143e+06, 6.46915e+06, 6.58874e+06, 6.50988e+06, 6.22858e+06, 6.25801e+06, 6.20342e+06, 6.48163e+06, 6.52095e+06, 6.49787e+06, 7.04936e+06, 6.23396e+06, 6.16758e+06, 6.18344e+06, 6.22429e+06, 6.67e+06, 6.73498e+06, 6.47548e+06, 6.4585e+06, 6.23815e+06, 6.48165e+06, 6.24724e+06, 6.57404e+06, 6.37338e+06, 6.46657e+06, 6.49249e+06, 6.64916e+06, 6.46436e+06, 6.2747e+06, 6.6473e+06, 6.42016e+06, 6.39422e+06, 6.37262e+06, 6.22272e+06, 6.43131e+06, 6.19299e+06, 6.14618e+06, 6.62296e+06, 6.90844e+06, 6.45936e+06, 6.4051e+06, 6.57531e+06, 6.30122e+06, 6.54688e+06, 6.14077e+06, 6.4916e+06, 6.4911e+06, 6.60273e+06, 6.39726e+06, 6.41224e+06, 6.53631e+06, 6.29921e+06, 6.57118e+06, 6.42789e+06, 6.20349e+06, 6.43816e+06, 6.60676e+06, 6.16357e+06, 6.56273e+06, 6.88415e+06, 6.97892e+06, 6.52075e+06, 6.28795e+06, 7.11691e+06, 6.17754e+06, 6.20768e+06, 6.16217e+06, 6.45523e+06, 6.20777e+06, 6.48373e+06, 6.3432e+06, 6.44234e+06, 6.28718e+06, 6.29745e+06, 6.21036e+06, 6.26508e+06, 6.32161e+06, 6.71989e+06, 6.49324e+06, 6.93715e+06, 6.681e+06, 6.47997e+06, 6.40175e+06, 6.64352e+06, 6.43057e+06, 6.36837e+06, 6.2841e+06, 6.61001e+06, 6.48334e+06, 6.39295e+06, 6.46252e+06, 6.1609e+06, 6.37703e+06, 6.20493e+06, 6.7613e+06, 6.40704e+06, 6.62094e+06, 6.16123e+06, 6.35006e+06, 6.45702e+06, 6.93097e+06, 7.22071e+06, 7.05201e+06, 6.14488e+06, 6.39811e+06, 6.21146e+06, 6.1506e+06, 6.48687e+06, 6.99573e+06, 6.61468e+06, 6.49211e+06, 6.28066e+06, 6.51369e+06, 6.22805e+06, 6.3326e+06, 6.2463e+06, 6.18322e+06, 6.23701e+06, 6.23245e+06, 6.48501e+06, 6.52789e+06, 6.24522e+06, 6.55652e+06, 6.17674e+06, 6.44083e+06, 6.59974e+06, 7.01982e+06, 6.47044e+06, 7.04405e+06, 6.6878e+06, 6.98289e+06, 6.43798e+06, 6.43402e+06, 6.61433e+06, 7.11129e+06, 6.27128e+06, 6.20856e+06, 6.59997e+06, 6.25526e+06, 6.54905e+06, 6.68299e+06, 6.34065e+06, 6.61182e+06, 6.88557e+06, 7.03583e+06, 6.57075e+06, 6.30565e+06, 6.47723e+06, 6.46227e+06, 6.23524e+06, 6.15574e+06, 6.54689e+06, 6.42487e+06, 6.23983e+06, 6.39696e+06, 6.58095e+06, 6.49456e+06, 6.36527e+06, 6.37456e+06, 6.42498e+06, 6.98599e+06, 6.58182e+06, 6.62862e+06, 6.34677e+06, 6.24161e+06, 6.3394e+06, 7.00448e+06, 6.15004e+06, 6.49747e+06, 6.218e+06, 6.38933e+06, 6.47749e+06, 6.19339e+06, 6.22391e+06, 6.59445e+06, 6.54211e+06, 7.01004e+06, 6.40804e+06, 6.61232e+06, 6.47289e+06, 6.14147e+06, 6.35277e+06, 6.46461e+06, 6.23134e+06, 6.63196e+06, 6.35903e+06, 6.40123e+06, 6.21695e+06, 6.1368e+06, 6.17522e+06, 6.98845e+06, 6.21834e+06, 6.70577e+06, 6.21127e+06, 6.36466e+06, 6.33469e+06, 6.48828e+06, 6.26939e+06, 6.58523e+06, 6.144e+06, 6.92329e+06, 6.95588e+06, 6.55401e+06, 6.40092e+06, 7.11988e+06, 6.42108e+06, 6.73624e+06, 6.55831e+06, 6.50802e+06, 6.27334e+06, 6.47103e+06, 6.66835e+06, 6.48254e+06, 6.61285e+06, 6.16644e+06, 6.20791e+06, 6.57641e+06, 6.44781e+06, 6.39606e+06, 6.33455e+06, 6.30029e+06, 6.38658e+06, 6.60668e+06, 6.59392e+06, 6.4172e+06, 6.42875e+06, 6.48999e+06, 6.72803e+06, 6.52714e+06, 7.12312e+06, 6.44289e+06, 6.35803e+06, 6.52233e+06, 6.33425e+06, 6.31991e+06, 6.15883e+06, 6.47479e+06, 6.5639e+06, 6.47503e+06, 6.86097e+06, 6.49941e+06, 6.17119e+06, 6.25938e+06, 6.18064e+06, 6.35215e+06, 6.15093e+06, 6.31805e+06, 6.37798e+06, 6.39564e+06, 6.59933e+06, 6.93854e+06, 6.62042e+06, 6.3948e+06, 6.16624e+06, 6.38903e+06, 6.55051e+06, 6.65665e+06, 6.19265e+06, 6.35554e+06, 6.50975e+06, 6.2912e+06, 6.33204e+06, 6.40308e+06, 6.2511e+06, 6.5806e+06, 6.17871e+06, 6.48453e+06, 6.23076e+06, 6.5468e+06, 6.21216e+06, 6.4037e+06, 6.56635e+06, 6.56975e+06, 6.91908e+06, 6.42779e+06, 6.37424e+06, 6.58965e+06, 6.17074e+06, 6.48478e+06, 6.48252e+06, 6.23992e+06, 6.19457e+06, 6.51062e+06, 6.90161e+06, 6.52097e+06, 6.61256e+06, 6.39366e+06, 6.54309e+06, 6.37258e+06, 6.23613e+06, 6.19454e+06, 6.64083e+06, 6.26803e+06, 6.44118e+06, 6.16486e+06, 6.44675e+06, 6.46904e+06, 6.60963e+06, 6.32913e+06, 6.15023e+06, 7.18939e+06, 6.47276e+06, 6.62936e+06, 6.48e+06, 6.42862e+06, 6.283e+06, 6.88242e+06, 6.39315e+06, 6.35432e+06, 7.08045e+06, 6.51318e+06, 6.64139e+06, 6.23131e+06, 6.28306e+06, 6.43191e+06, 6.58948e+06, 6.3779e+06, 6.17601e+06, 6.19473e+06, 6.33895e+06, 6.64751e+06, 6.32721e+06, 6.47416e+06, 6.44887e+06, 6.71756e+06, 6.18845e+06, 6.39827e+06, 6.38419e+06, 6.41651e+06, 6.47884e+06, 6.57898e+06, 6.25882e+06, 6.67392e+06, 6.67699e+06, 6.46463e+06, 6.36294e+06, 6.56878e+06, 6.74125e+06, 6.18948e+06, 7.29378e+06, 6.20447e+06, 6.51484e+06, 6.40195e+06, 6.2951e+06, 6.36058e+06, 6.43214e+06, 6.1855e+06, 6.16692e+06, 6.60986e+06, 6.40943e+06, 6.4516e+06, 6.48116e+06, 6.16199e+06, 6.34443e+06, 6.61316e+06, 6.32882e+06, 6.47449e+06, 7.03049e+06, 6.3747e+06, 6.14173e+06, 7.06291e+06, 6.6248e+06, 6.47515e+06, 6.5639e+06, 6.40797e+06, 6.61955e+06, 6.65567e+06, 6.85307e+06, 7.43253e+06, 6.43924e+06, 6.59858e+06, 6.20051e+06, 6.49039e+06, 6.17738e+06, 6.7175e+06, 7.00908e+06, 7.20854e+06, 6.45085e+06, 6.59242e+06, 7.03426e+06, 6.29626e+06, 6.41748e+06, 6.42506e+06, 6.92956e+06, 6.32531e+06, 6.38492e+06, 6.43647e+06, 6.6222e+06, 6.36579e+06, 6.37041e+06, 6.42679e+06, 7.11724e+06, 6.48415e+06, 6.31272e+06, 6.56667e+06, 6.69886e+06, 6.19435e+06, 6.39252e+06, 6.77722e+06, 6.96754e+06, 7.00394e+06, 6.64753e+06, 6.60984e+06, 6.57596e+06, 7.01061e+06, 6.35424e+06, 6.46659e+06, 6.53487e+06, 6.69984e+06, 6.31646e+06, 6.32788e+06, 6.40838e+06, 6.42308e+06, 6.38915e+06, 6.47748e+06, 6.38206e+06, 6.37166e+06, 6.47845e+06, 6.61169e+06, 6.41777e+06, 6.6226e+06, 6.57421e+06, 6.14837e+06, 6.47307e+06, 6.44384e+06, 6.84793e+06, 6.20461e+06, 6.3972e+06, 6.15535e+06, 6.15274e+06, 6.6561e+06, 6.24399e+06, 6.98862e+06, 6.47162e+06, 6.26274e+06, 6.68716e+06, 6.70979e+06, 6.22502e+06, 6.35632e+06, 6.16493e+06, 6.46317e+06, 6.33839e+06, 6.40029e+06, 6.58262e+06, 6.39476e+06, 6.46624e+06, 6.26326e+06, 6.46147e+06, 6.60942e+06, 6.45692e+06, 6.62013e+06, 6.15975e+06, 6.58257e+06, 6.20917e+06, 6.26048e+06, 6.2158e+06, 6.13686e+06, 6.57558e+06, 6.86542e+06, 6.3934e+06, 6.32673e+06, 6.58277e+06, 6.584e+06, 6.5104e+06, 6.39568e+06, 6.96861e+06, 6.3857e+06, 6.22853e+06, 6.62495e+06, 6.18494e+06, 6.96859e+06, 6.47262e+06, 6.61687e+06, 6.62135e+06, 6.34361e+06, 6.82144e+06, 6.53275e+06, 6.30971e+06, 6.13731e+06, 6.52063e+06, 6.44899e+06, 7.07383e+06, 6.15961e+06, 6.30003e+06, 7.43706e+06, 6.39705e+06, 7.03753e+06, 7.46236e+06, 6.53615e+06, 6.55015e+06, 6.4101e+06, 6.44272e+06, 6.29374e+06, 6.84298e+06, 6.43422e+06, 6.22528e+06, 6.15934e+06, 6.4849e+06, 7.38458e+06, 6.37868e+06, 6.41774e+06, 6.31284e+06, 6.58899e+06, 6.53255e+06, 6.22877e+06, 7.22857e+06, 6.57875e+06, 6.53459e+06, 6.57916e+06, 6.47889e+06, 6.14932e+06, 6.48554e+06, 6.45911e+06, 6.43691e+06, 6.16756e+06, 6.25794e+06, 6.15366e+06, 7.07933e+06, 6.42955e+06, 6.47009e+06, 6.1995e+06, 6.46025e+06, 6.58238e+06, 6.27702e+06, 6.17132e+06, 6.18857e+06, 6.46703e+06, 6.51039e+06, 6.24823e+06, 7.03025e+06, 6.44547e+06, 6.63176e+06, 6.99726e+06, 6.14051e+06, 6.19893e+06, 6.47389e+06, 6.59001e+06, 6.6163e+06, 6.42653e+06, 7.19612e+06, 6.78488e+06, 6.5978e+06, 6.58467e+06, 6.46003e+06, 6.45986e+06, 6.43417e+06, 6.97582e+06, 6.63703e+06, 6.95303e+06, 6.4887e+06, 6.15216e+06, 6.48578e+06, 6.14559e+06, 6.23258e+06, 6.46603e+06, 6.29231e+06, 6.34129e+06, 6.57328e+06, 6.2825e+06, 6.18474e+06, 6.30158e+06, 6.18815e+06, 6.22322e+06, 6.17072e+06, 6.41226e+06, 6.58092e+06, 6.27589e+06, 6.4819e+06, 6.44796e+06, 6.94545e+06, 6.54826e+06, 6.61799e+06, 6.5023e+06, 6.53896e+06, 6.161e+06, 6.59069e+06, 6.63071e+06, 6.53709e+06, 6.60744e+06, 6.57826e+06, 6.70541e+06, 6.259e+06, 6.48313e+06, 6.21691e+06, 7.08474e+06, 6.49753e+06, 6.64841e+06, 6.33011e+06, 6.34901e+06, 6.31658e+06, 6.15145e+06, 6.47393e+06, 6.66297e+06, 6.72784e+06, 6.17417e+06, 6.43532e+06, 6.42627e+06, 6.17288e+06, 6.2683e+06, 6.39889e+06, 6.27451e+06, 6.47978e+06, 6.45164e+06, 6.47987e+06, 6.28257e+06, 7.08358e+06, 6.79437e+06, 7.06465e+06, 6.57332e+06, 6.388e+06, 6.22139e+06, 6.595e+06, 6.16721e+06, 6.43743e+06, 6.19847e+06, 6.46464e+06, 6.35756e+06, 6.59662e+06, 6.31866e+06, 6.18376e+06, 6.40277e+06, 6.60761e+06, 6.58921e+06, 6.49473e+06, 6.79317e+06, 6.40741e+06, 6.60416e+06, 6.17139e+06, 6.46107e+06, 6.48185e+06, 6.3096e+06, 6.39552e+06, 6.51681e+06, 6.22097e+06, 6.3887e+06, 6.42935e+06, 6.55652e+06, 6.16051e+06, 6.40173e+06, 6.15069e+06, 6.56306e+06, 6.65251e+06, 6.47395e+06, 6.92658e+06, 6.98834e+06, 6.22141e+06, 6.99551e+06, 6.72893e+06, 7.0234e+06, 6.55042e+06, 6.47241e+06, 6.30085e+06, 6.16137e+06, 6.54164e+06, 6.46837e+06, 6.4166e+06, 6.32247e+06, 6.38745e+06, 6.50205e+06, 6.45307e+06, 6.46201e+06, 6.4383e+06, 6.63991e+06, 6.26573e+06, 6.38446e+06, 6.14594e+06, 6.36879e+06, 6.19256e+06, 6.25518e+06, 6.95408e+06, 6.99465e+06, 6.32876e+06, 6.66365e+06, 7.031e+06, 6.4781e+06, 6.55861e+06, 6.14359e+06, 6.58164e+06, 6.22972e+06, 6.62183e+06, 6.33022e+06, 6.39407e+06, 6.28252e+06, 6.38093e+06, 6.44611e+06, 6.3722e+06, 6.28404e+06, 6.23853e+06, 6.64439e+06, 6.3165e+06, 6.75124e+06, 6.79063e+06, 6.42045e+06, 6.45238e+06, 6.46548e+06, 6.48177e+06, 6.83781e+06, 6.48667e+06, 6.40545e+06, 6.29645e+06, 6.40714e+06, 6.45462e+06, 6.2868e+06, 6.26913e+06, 6.16005e+06, 6.33532e+06, 6.4975e+06, 6.80775e+06, 6.61877e+06, 6.15891e+06, 6.45381e+06, 6.5983e+06, 6.50674e+06, 6.45452e+06, 7.07046e+06, 6.17157e+06, 6.58432e+06, 6.30039e+06, 6.28006e+06, 6.14038e+06, 6.45614e+06, 6.39822e+06, 6.9543e+06, 6.46915e+06, 6.44312e+06, 6.59459e+06, 6.14199e+06, 6.22875e+06, 6.55323e+06, 6.9567e+06, 6.79661e+06, 6.60865e+06, 6.91807e+06, 6.47283e+06, 6.59876e+06, 6.39136e+06, 6.59037e+06, 6.47406e+06, 6.40561e+06, 6.41606e+06, 6.63255e+06, 7.36214e+06, 6.93248e+06, 6.66293e+06, 6.61123e+06, 6.41357e+06, 6.36213e+06, 6.76095e+06, 6.61644e+06, 6.62982e+06, 6.38972e+06, 6.16892e+06, 6.27826e+06, 6.43121e+06, 6.37302e+06, 6.15029e+06, 6.19027e+06, 6.24093e+06, 6.41649e+06, 6.48328e+06, 7.15913e+06, 6.49221e+06, 6.5338e+06, 6.15945e+06, 6.43833e+06, 6.46379e+06, 6.488e+06, 6.20539e+06, 6.55097e+06, 6.29318e+06, 6.47212e+06, 6.30523e+06, 6.44731e+06, 6.42232e+06, 6.63869e+06, 6.57595e+06, 6.62228e+06, 6.50273e+06, 6.32733e+06, 6.14252e+06, 6.58498e+06, 6.37165e+06, 6.39104e+06, 6.39108e+06, 6.49535e+06, 6.43706e+06, 6.39388e+06, 6.4884e+06, 6.20854e+06, 6.17381e+06, 6.4574e+06, 7.00267e+06, 6.65316e+06, 6.61774e+06, 6.16308e+06, 6.588e+06, 6.65978e+06, 6.6735e+06, 6.48301e+06, 6.35884e+06, 6.31432e+06, 6.42256e+06, 6.25481e+06, 6.50676e+06, 7.16439e+06, 6.53583e+06, 6.48641e+06, 6.14658e+06, 6.65639e+06, 6.32334e+06, 6.46821e+06, 6.51846e+06, 6.50465e+06, 6.48305e+06, 6.23159e+06, 6.64892e+06, 6.76785e+06, 7.03012e+06, 6.54802e+06, 6.59673e+06, 6.33729e+06, 6.19702e+06, 6.42412e+06, 6.45508e+06, 6.16747e+06, 6.69672e+06, 7.24164e+06, 6.98462e+06, 6.68484e+06, 6.20561e+06, 6.50591e+06, 6.42289e+06, 6.31272e+06, 6.55449e+06, 6.61688e+06, 6.36989e+06, 6.34525e+06, 6.71436e+06, 7.06565e+06, 6.4388e+06, 6.14533e+06, 7.01725e+06, 6.61987e+06, 6.75994e+06, 6.25101e+06, 6.57527e+06, 6.48634e+06, 6.1872e+06, 6.92447e+06, 6.38047e+06, 6.5247e+06, 6.33169e+06, 6.58197e+06, 6.16362e+06, 6.23393e+06, 6.172e+06, 6.58634e+06, 6.4313e+06, 6.60889e+06, 6.42088e+06, 7.10286e+06, 6.1517e+06, 6.6081e+06, 6.67459e+06, 6.2375e+06, 6.5575e+06, 7.4752e+06, 6.50643e+06, 6.2014e+06, 6.32311e+06, 6.3674e+06, 6.24679e+06, 7.35895e+06, 6.95318e+06, 6.59345e+06, 6.56925e+06, 6.49102e+06, 6.43129e+06, 6.15681e+06, 6.47651e+06, 6.63144e+06, 6.50334e+06, 6.59714e+06, 7.03053e+06, 6.49286e+06, 6.42592e+06, 6.48564e+06, 6.65851e+06, 6.72422e+06, 6.48272e+06, 6.51241e+06, 6.55936e+06, 6.94434e+06, 6.60667e+06, 6.28854e+06, 6.37315e+06, 6.1758e+06, 7.02085e+06, 6.62255e+06, 6.54452e+06, 6.48476e+06, 6.83655e+06, 6.18019e+06, 6.44981e+06, 6.15898e+06, 6.40214e+06, 6.45464e+06, 6.58517e+06, 6.57894e+06, 6.34894e+06, 6.48575e+06, 6.57291e+06, 6.64451e+06, 6.67425e+06, 6.65642e+06, 6.34581e+06, 6.20326e+06, 6.54374e+06, 6.19099e+06, 6.41951e+06, 6.59211e+06, 6.37761e+06, 7.09717e+06, 6.19863e+06, 6.34631e+06, 6.84918e+06, 6.56604e+06, 6.40415e+06, 6.46939e+06, 6.54048e+06, 6.53104e+06, 6.39968e+06, 6.78837e+06, 6.70367e+06, 6.14612e+06, 6.49051e+06, 6.35445e+06, 6.14561e+06, 6.36669e+06, 6.26689e+06, 6.16564e+06, 6.49087e+06, 6.31275e+06, 6.58944e+06, 6.30545e+06, 6.57637e+06, 6.14344e+06, 6.62722e+06, 6.49497e+06, 6.41643e+06, 6.40623e+06, 7.27441e+06, 6.58733e+06, 6.61497e+06, 6.35591e+06, 6.43261e+06, 6.48716e+06, 6.58174e+06, 6.6121e+06, 6.55429e+06, 6.61124e+06, 6.68657e+06, 6.37811e+06, 6.89695e+06, 6.45408e+06, 6.92568e+06, 6.55722e+06, 6.60842e+06, 6.60365e+06, 6.48009e+06, 6.47052e+06, 6.28923e+06, 6.2043e+06, 6.13414e+06, 6.47929e+06, 7.24467e+06, 6.29338e+06, 6.20936e+06, 6.22571e+06, 6.19631e+06, 6.46927e+06, 6.62707e+06, 7.01525e+06, 6.47783e+06, 6.87116e+06, 6.30881e+06, 6.21535e+06, 6.20671e+06, 6.5138e+06, 6.45671e+06, 6.41101e+06, 6.31928e+06, 6.92138e+06, 6.44513e+06, 6.14637e+06, 6.57771e+06, 6.56087e+06, 6.30261e+06, 6.49598e+06, 6.38514e+06, 6.22915e+06, 6.31271e+06, 6.56479e+06, 6.34797e+06, 6.61992e+06, 6.31279e+06, 6.39798e+06, 6.51884e+06, 7.4766e+06, 6.38728e+06, 6.42172e+06, 6.24156e+06, 6.6167e+06, 6.29113e+06, 6.23857e+06, 6.59988e+06, 6.38502e+06, 6.37586e+06, 6.19646e+06, 6.47928e+06, 6.46214e+06, 6.4017e+06, 6.8125e+06, 6.54934e+06, 6.21696e+06, 6.45826e+06, 6.98665e+06, 6.63063e+06, 6.57932e+06, 6.231e+06, 6.49869e+06, 6.25023e+06, 6.7705e+06, 6.38146e+06, 6.51029e+06, 6.42213e+06, 6.62685e+06, 6.61522e+06, 6.48353e+06, 6.34053e+06, 6.57583e+06, 6.31008e+06, 6.92272e+06, 7.07092e+06, 6.63292e+06, 6.43793e+06, 6.18659e+06, 6.36142e+06, 6.67441e+06, 6.28334e+06, 6.44661e+06, 6.36725e+06, 6.41011e+06, 6.70831e+06, 6.58942e+06, 6.46385e+06, 6.33222e+06, 6.94935e+06, 6.47029e+06, 6.24631e+06, 6.45208e+06, 6.32255e+06, 6.41121e+06, 6.34342e+06, 6.46388e+06, 6.45088e+06, 6.39362e+06, 6.72446e+06, 6.45602e+06, 6.41501e+06, 6.54333e+06, 6.31802e+06, 6.16754e+06, 6.35061e+06, 6.32459e+06, 6.47736e+06, 6.30903e+06, 6.82932e+06, 6.52349e+06, 6.21129e+06, 6.6143e+06, 6.36285e+06, 6.41908e+06, 6.61828e+06, 6.27654e+06, 6.41127e+06, 6.25192e+06, 6.59199e+06, 6.23397e+06, 6.67317e+06, 6.40995e+06, 7.13925e+06, 6.61055e+06, 6.44234e+06, 6.28051e+06, 6.35372e+06, 6.79907e+06, 6.53989e+06, 6.39428e+06, 6.15178e+06, 6.30641e+06, 6.18281e+06, 6.36433e+06, 6.8534e+06, 6.9934e+06, 6.17068e+06, 6.18016e+06, 6.44318e+06, 6.14903e+06, 6.68718e+06, 6.35251e+06, 6.50125e+06, 6.4695e+06, 6.65791e+06, 6.22569e+06, 6.3441e+06, 6.38753e+06, 6.36935e+06, 6.58599e+06, 6.64137e+06, 6.48392e+06, 6.4653e+06, 6.62826e+06, 6.2802e+06, 6.34907e+06, 6.13896e+06, 6.32595e+06, 6.16487e+06, 6.25912e+06, 6.39262e+06, 6.26728e+06, 6.49143e+06, 6.87345e+06, 6.40474e+06, 7.20167e+06, 6.55291e+06, 6.64632e+06, 6.47266e+06, 6.60337e+06, 7.12175e+06, 6.42758e+06, 6.21503e+06, 6.41044e+06, 6.16704e+06, 6.43089e+06, 6.14165e+06, 6.6065e+06, 6.19824e+06, 6.57095e+06, 6.44751e+06, 6.14721e+06, 6.94182e+06, 6.38575e+06, 6.46842e+06, 6.48479e+06, 6.49168e+06, 6.58982e+06, 6.5013e+06, 6.38703e+06, 6.95689e+06, 6.45102e+06, 6.51615e+06, 6.79582e+06, 6.84328e+06, 6.3885e+06, 6.62748e+06, 6.60387e+06, 6.38382e+06, 6.61991e+06, 7.07547e+06, 6.57654e+06, 7.43324e+06, 6.22665e+06, 6.2294e+06, 6.56314e+06, 6.6074e+06, 6.21288e+06, 6.69821e+06, 6.47411e+06, 6.48675e+06, 6.37022e+06, 6.61513e+06, 6.30269e+06, 6.64189e+06, 7.23209e+06, 6.37347e+06, 6.64782e+06, 6.2255e+06, 6.51384e+06, 6.48337e+06, 6.44565e+06, 6.61206e+06, 6.71342e+06, 6.5369e+06, 6.35854e+06, 6.18961e+06, 6.55513e+06, 6.16353e+06, 6.32687e+06, 6.39464e+06, 6.64237e+06, 6.49071e+06, 6.57896e+06, 6.44076e+06, 6.53587e+06, 6.16111e+06, 6.51242e+06, 7.06605e+06, 7.02197e+06, 6.6631e+06, 7.33324e+06, 6.29562e+06, 6.56605e+06, 7.00824e+06, 6.56285e+06, 6.63506e+06, 6.50479e+06, 6.42335e+06, 6.37267e+06, 6.69162e+06, 6.51242e+06, 6.37468e+06, 6.36327e+06, 6.18228e+06, 6.36471e+06, 6.60263e+06, 6.4412e+06, 6.35974e+06, 6.62523e+06, 6.15437e+06, 6.34177e+06, 6.53922e+06, 6.31035e+06, 6.45285e+06, 6.34647e+06, 6.30856e+06, 6.31691e+06, 6.47218e+06, 6.19571e+06, 6.45186e+06, 6.28267e+06, 6.62274e+06, 6.47275e+06, 6.51534e+06, 7.20897e+06, 7.48714e+06, 6.34503e+06, 6.5931e+06, 7.05088e+06, 6.356e+06, 6.37915e+06, 6.87755e+06, 6.40597e+06, 6.51093e+06, 6.40604e+06, 6.18802e+06, 6.61784e+06, 6.13865e+06, 6.46339e+06, 6.41007e+06, 6.29002e+06, 6.4877e+06, 6.5285e+06, 6.59059e+06, 7.171e+06, 7.1907e+06, 6.63517e+06, 6.25411e+06, 7.20338e+06, 6.36651e+06, 6.45229e+06, 6.3475e+06, 6.37993e+06, 6.284e+06, 6.49211e+06, 7.00648e+06, 6.6158e+06, 6.51162e+06, 6.259e+06, 6.65083e+06, 6.28785e+06, 6.34771e+06, 6.16899e+06, 6.40422e+06, 6.4255e+06, 6.3691e+06, 7.47524e+06, 6.60379e+06, 6.47598e+06, 6.4981e+06, 6.35199e+06, 6.31971e+06, 6.49593e+06, 6.32779e+06, 6.46406e+06, 6.67758e+06, 6.20457e+06, 6.445e+06, 6.51207e+06, 6.38052e+06, 6.72522e+06, 6.55615e+06, 6.45959e+06, 6.33878e+06, 6.17543e+06, 6.22582e+06, 6.56305e+06, 6.56674e+06, 6.2189e+06, 6.42236e+06, 6.49654e+06, 6.734e+06, 6.44723e+06, 6.45226e+06, 6.16779e+06, 6.59592e+06, 6.39481e+06, 6.34211e+06, 6.47574e+06, 6.51709e+06, 6.92349e+06, 6.19293e+06, 6.53959e+06, 6.70871e+06, 6.30648e+06, 6.4769e+06, 6.4659e+06, 6.4938e+06, 6.3777e+06, 6.40428e+06, 6.58042e+06, 6.40495e+06, 6.71625e+06, 6.87154e+06, 6.53256e+06, 6.42925e+06, 6.18926e+06, 6.37186e+06, 6.47455e+06, 7.00707e+06, 6.3943e+06, 6.48664e+06, 6.31911e+06, 6.45455e+06, 6.15383e+06, 6.45129e+06, 6.58329e+06, 6.57959e+06, 6.47777e+06, 6.20107e+06, 6.35058e+06, 6.5386e+06, 6.19327e+06, 6.35541e+06, 6.14551e+06, 6.43817e+06, 6.14408e+06, 6.34248e+06, 6.22851e+06, 6.29601e+06, 7.40356e+06, 6.58268e+06, 6.57252e+06, 6.27667e+06, 6.33909e+06, 6.58101e+06, 6.36544e+06, 7.06566e+06, 6.42662e+06, 6.79484e+06, 6.37351e+06, 6.57634e+06, 6.58559e+06, 6.62145e+06, 6.4196e+06, 6.4429e+06, 6.49229e+06, 6.45558e+06, 6.62641e+06, 6.23286e+06, 6.3164e+06, 6.37296e+06, 6.29298e+06, 6.17964e+06, 6.64685e+06, 6.21756e+06, 6.64525e+06, 6.22988e+06, 6.47787e+06, 6.6098e+06, 6.57519e+06, 6.39172e+06, 6.16403e+06, 6.64458e+06, 6.49671e+06, 6.2254e+06, 6.96375e+06, 6.31053e+06, 6.33208e+06, 6.38153e+06, 6.50292e+06, 6.3904e+06, 6.34761e+06, 6.5819e+06, 6.59985e+06, 6.39809e+06, 6.68109e+06, 6.14572e+06, 6.83814e+06, 7.0098e+06, 6.3276e+06, 6.47598e+06, 6.38045e+06, 6.47914e+06, 6.46225e+06, 6.19648e+06, 6.54487e+06, 6.16858e+06, 6.38982e+06, 6.55831e+06, 6.21493e+06, 7.18107e+06, 6.38645e+06, 6.28108e+06, 6.21882e+06, 6.62537e+06, 6.29134e+06, 6.58124e+06, 6.40606e+06, 6.56852e+06, 6.46137e+06, 6.4174e+06, 6.62214e+06, 6.46228e+06, 6.56878e+06, 6.20433e+06, 6.65466e+06, 6.47877e+06, 6.71726e+06, 6.5714e+06, 6.91781e+06, 6.49051e+06, 6.49184e+06, 6.25351e+06, 6.28858e+06, 6.58166e+06, 6.56028e+06, 6.37849e+06, 6.46175e+06, 6.25653e+06, 6.40231e+06, 6.38023e+06, 6.49067e+06, 6.62026e+06, 6.22376e+06, 6.15376e+06, 6.45783e+06, 6.46583e+06, 6.14447e+06, 6.50213e+06, 6.1413e+06, 6.60636e+06, 6.46017e+06, 6.56991e+06, 6.4971e+06, 6.66771e+06, 6.55525e+06, 6.4481e+06, 6.51233e+06, 6.27632e+06, 6.1387e+06, 7.09788e+06, 6.63429e+06, 6.40816e+06, 6.18619e+06, 6.33926e+06, 6.61113e+06, 6.53796e+06, 6.40543e+06, 6.38256e+06, 6.62807e+06, 6.56468e+06, 6.79278e+06, 6.31428e+06, 6.53301e+06, 6.23337e+06, 6.41473e+06, 6.41522e+06, 6.22809e+06, 6.31011e+06, 6.44033e+06, 6.59636e+06, 6.32588e+06, 6.18647e+06, 6.42386e+06, 6.42739e+06, 6.63242e+06, 6.28499e+06, 6.44596e+06, 6.58851e+06, 6.45896e+06, 6.29387e+06, 6.35698e+06, 6.40044e+06, 6.41183e+06, 6.61169e+06, 6.58703e+06, 6.55332e+06, 6.32173e+06, 6.41514e+06, 7.00465e+06, 6.47589e+06, 6.57984e+06, 6.28368e+06, 6.8916e+06, 7.50902e+06, 6.13995e+06, 6.41355e+06, 7.09854e+06, 6.20624e+06, 6.34987e+06, 6.48387e+06, 6.48085e+06, 6.50769e+06, 6.32024e+06, 6.57296e+06, 6.40406e+06, 6.22493e+06, 6.38415e+06, 6.4695e+06, 6.97114e+06, 6.5506e+06, 6.414e+06, 6.59592e+06, 6.15612e+06, 7.06557e+06, 6.38762e+06, 6.37293e+06, 7.2504e+06, 6.36184e+06, 6.1606e+06, 6.85402e+06, 6.6134e+06, 6.4416e+06, 6.57928e+06, 6.34914e+06, 6.14283e+06, 6.69802e+06, 6.14022e+06, 6.33315e+06, 6.55171e+06, 6.37203e+06, 6.48084e+06, 6.45095e+06, 7.12772e+06, 6.2141e+06, 6.2684e+06, 6.41713e+06, 6.66234e+06, 6.50043e+06, 6.15227e+06, 6.2792e+06, 6.66302e+06, 6.46285e+06, 6.49161e+06, 6.39592e+06, 6.72342e+06, 6.67253e+06, 6.21243e+06, 6.64012e+06, 6.1765e+06, 6.39998e+06, 6.62704e+06, 6.43918e+06, 6.14147e+06, 6.51812e+06, 6.47153e+06, 6.34949e+06, 6.47567e+06, 6.14366e+06, 6.44455e+06, 7.35133e+06, 6.92425e+06, 6.13692e+06, 6.66705e+06, 6.55538e+06, 6.2161e+06, 6.47494e+06, 6.54401e+06, 7.31861e+06, 7.28809e+06, 6.66535e+06, 6.42941e+06, 6.33974e+06, 6.3544e+06, 6.81349e+06, 6.47107e+06, 6.68639e+06, 6.4063e+06, 6.48855e+06, 6.41481e+06, 7.33862e+06, 6.37155e+06, 6.21667e+06, 6.6811e+06, 6.29871e+06, 7.60723e+06, 6.60261e+06, 6.70969e+06, 6.17557e+06, 6.63656e+06, 6.58406e+06, 6.42258e+06, 6.44725e+06, 6.26504e+06, 6.49129e+06, 6.1767e+06, 6.15467e+06, 6.40253e+06, 6.50436e+06, 6.37268e+06, 6.20681e+06, 6.40074e+06, 6.80974e+06, 6.53208e+06, 6.33577e+06, 6.3585e+06, 6.23678e+06, 6.28562e+06, 6.7818e+06, 6.36398e+06, 6.19811e+06, 6.58216e+06, 6.56886e+06, 6.35652e+06, 6.4899e+06, 6.50304e+06, 6.4707e+06, 6.1764e+06, 7.34619e+06, 6.2989e+06, 6.40501e+06, 6.75686e+06, 6.36322e+06, 6.58257e+06, 6.50095e+06, 6.38135e+06, 6.65772e+06, 6.24963e+06, 6.22026e+06, 6.3645e+06, 6.70343e+06, 6.38171e+06, 6.58817e+06, 6.13954e+06, 6.13499e+06, 6.62681e+06, 6.80497e+06, 6.36674e+06, 6.20375e+06, 6.15895e+06, 6.52331e+06, 6.24853e+06, 6.37785e+06, 6.43147e+06, 6.1366e+06, 6.77364e+06, 6.59991e+06, 6.18558e+06, 6.52644e+06, 6.14673e+06, 6.3293e+06, 6.45053e+06, 6.29127e+06, 7.00856e+06, 6.28776e+06, 6.4771e+06, 7.29151e+06, 6.46951e+06, 6.44315e+06, 6.63003e+06, 6.44635e+06, 6.5528e+06, 6.68602e+06, 6.63403e+06, 6.21096e+06, 6.3766e+06, 6.54799e+06, 6.46848e+06, 7.02326e+06, 6.42196e+06, 6.30214e+06, 6.63599e+06, 6.67313e+06, 6.44302e+06, 6.16186e+06, 6.47112e+06, 6.32882e+06, 6.73514e+06, 6.58237e+06, 6.2466e+06, 6.51093e+06, 6.84845e+06, 6.58029e+06, 6.39724e+06, 6.39353e+06, 6.35331e+06, 6.46307e+06, 6.15253e+06, 6.25047e+06, 6.22263e+06, 6.60101e+06, 6.5806e+06, 6.64362e+06, 7.00321e+06, 6.39103e+06, 6.82854e+06, 6.18318e+06, 6.47943e+06, 6.6151e+06, 6.48535e+06, 6.46478e+06, 6.96998e+06, 6.42741e+06, 6.46918e+06, 6.48376e+06, 6.46074e+06, 6.44895e+06, 6.58704e+06, 6.98545e+06, 6.70064e+06, 6.62022e+06, 6.56774e+06, 6.29004e+06, 6.6289e+06, 6.45594e+06, 6.66496e+06, 6.43271e+06, 6.48506e+06, 6.14765e+06, 6.14801e+06, 6.72769e+06, 6.44099e+06, 7.00073e+06, 6.45626e+06, 6.27622e+06, 6.46775e+06, 6.40554e+06, 6.39456e+06, 6.13761e+06, 6.37335e+06, 6.24665e+06, 6.58498e+06, 6.49678e+06, 6.39777e+06, 6.55691e+06, 6.41461e+06, 6.15465e+06, 6.47299e+06, 6.16234e+06, 6.96677e+06, 6.43136e+06, 6.69724e+06, 6.95785e+06, 6.4421e+06, 6.40296e+06, 6.34026e+06, 6.52799e+06, 6.54105e+06, 6.20687e+06, 6.60947e+06, 6.46097e+06, 6.60293e+06, 6.17678e+06, 6.35062e+06, 6.21582e+06, 6.35546e+06, 6.34802e+06, 6.2081e+06, 6.53843e+06, 6.3991e+06, 6.14799e+06, 6.19877e+06, 6.2333e+06, 6.45822e+06, 6.53758e+06, 6.16552e+06, 6.3518e+06, 6.40645e+06, 6.49729e+06, 6.66698e+06, 6.4741e+06, 6.46971e+06, 6.35368e+06, 6.30514e+06, 6.60725e+06, 6.52583e+06, 6.44341e+06, 6.16058e+06, 6.21858e+06, 6.62057e+06, 6.51056e+06, 6.3335e+06, 6.36622e+06, 6.4282e+06, 6.42054e+06, 6.48858e+06, 6.48487e+06, 6.31344e+06, 6.15211e+06, 6.53088e+06, 6.57371e+06, 6.14674e+06, 6.44786e+06, 6.83145e+06, 7.5614e+06, 6.64026e+06, 6.33151e+06, 6.1504e+06, 6.63504e+06, 6.18796e+06, 6.67644e+06, 6.4575e+06, 6.35509e+06, 6.19041e+06, 6.43254e+06, 6.45877e+06, 6.4534e+06, 6.27899e+06, 6.4886e+06, 6.58426e+06, 7.1238e+06, 6.43926e+06, 6.44983e+06, 6.93733e+06, 6.18178e+06, 6.3331e+06, 6.48471e+06, 6.29989e+06, 6.15741e+06, ])
ax.axis('equal')
plt.show()
